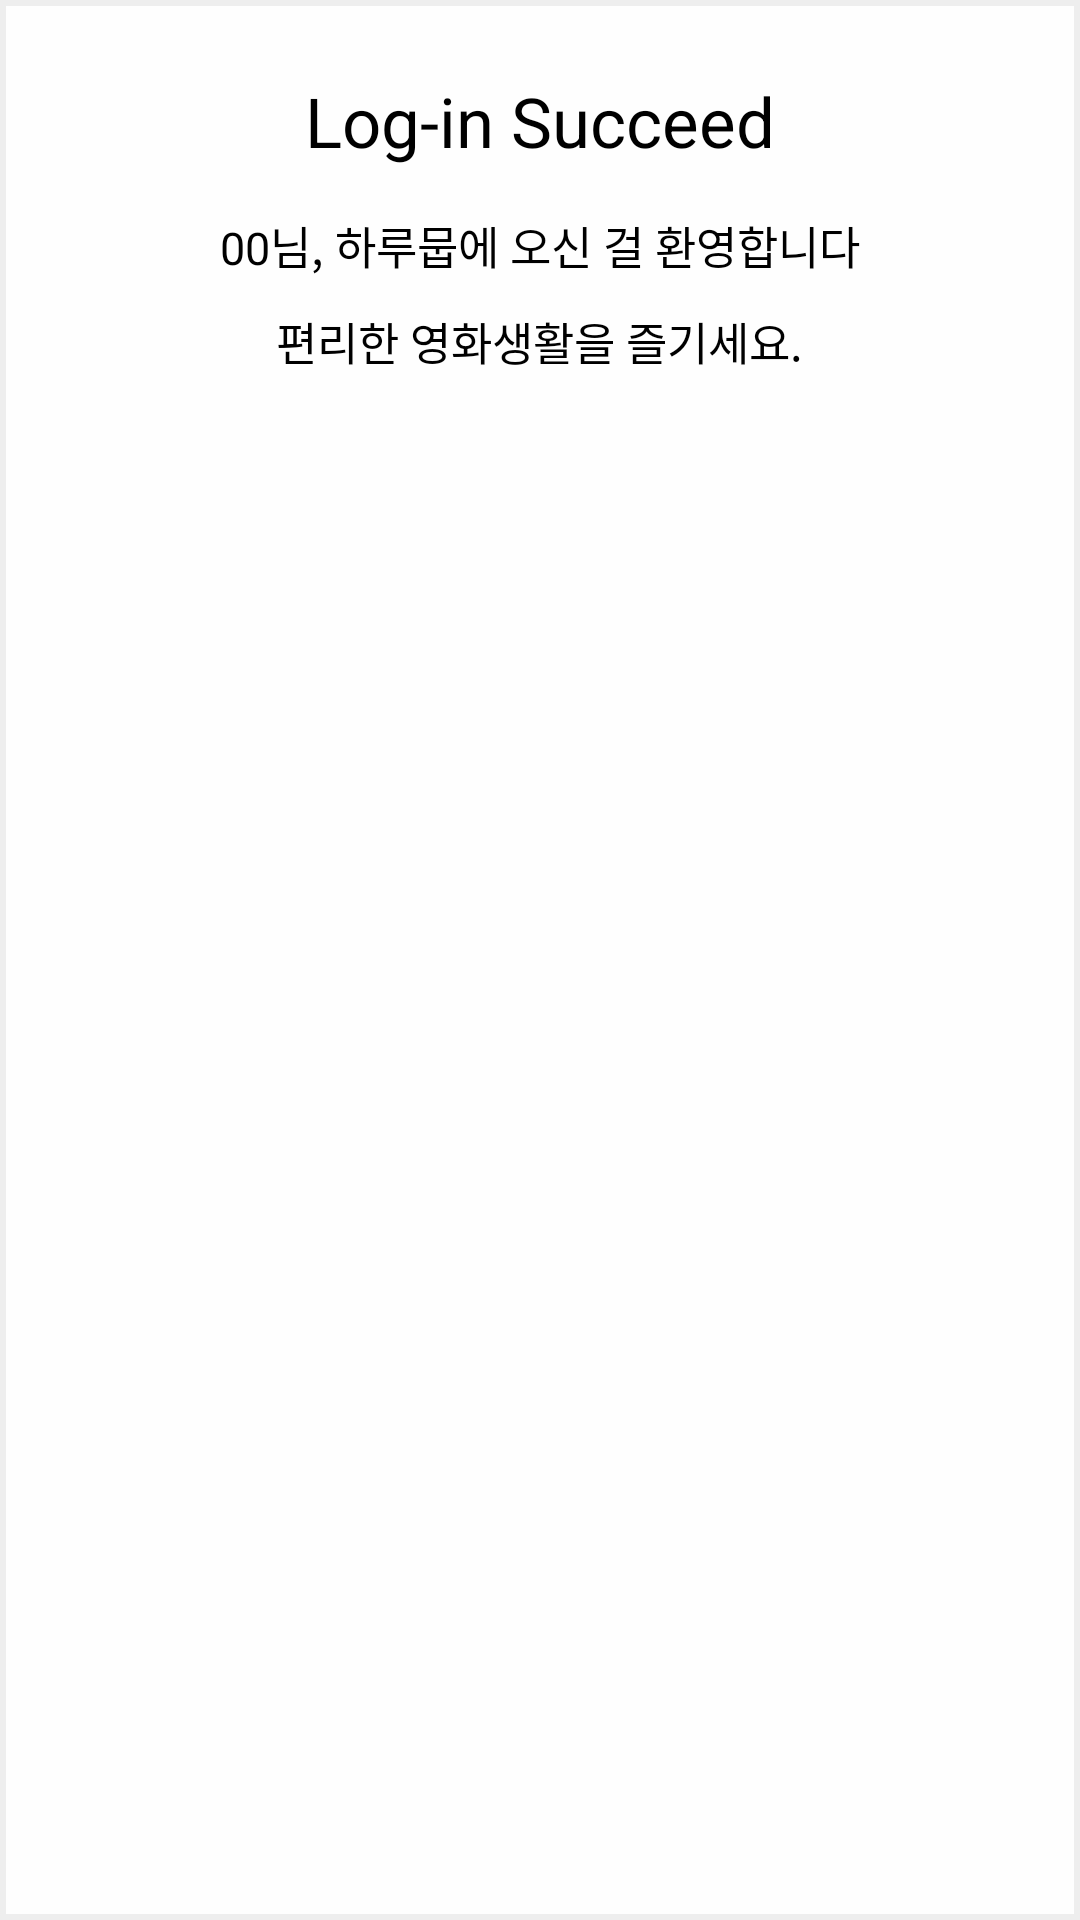

Reconstruct the res/layout file that produces this screen, plus the resources it refers to.
<!-- AndroidManifest.xml: application theme Theme.Harumub_front -->
<!-- res/layout/dialog_login_success.xml -->
<?xml version="1.0" encoding="utf-8"?>
<LinearLayout xmlns:android="http://schemas.android.com/apk/res/android"
    android:orientation="vertical"
    android:layout_width="match_parent"
    android:layout_height="match_parent"
    android:gravity="center_horizontal"
    android:background="@drawable/dialog_round_bg">

    <TextView
        android:layout_marginTop="15dp"
        android:padding="10dp"
        android:layout_width="wrap_content"
        android:layout_height="wrap_content"
        android:text="Log-in Succeed"
        android:textSize="23dp"
        android:textColor="@color/black"/>

    <TextView
        android:id="@+id/nameLogin"
        android:padding="5dp"
        android:layout_width="wrap_content"
        android:layout_height="wrap_content"
        android:text="00님, 하루뭅에 오신 걸 환영합니다"
        android:fontFamily="@font/abeezeerecular"
        android:textSize="15sp"
        android:textColor="@color/black"/>
    <TextView
        android:padding="5dp"
        android:layout_width="wrap_content"
        android:layout_height="wrap_content"
        android:text="편리한 영화생활을 즐기세요."
        android:fontFamily="@font/abeezeerecular"
        android:textSize="15sp"
        android:textColor="@color/black"
        android:layout_marginBottom="15dp"/>

</LinearLayout>
<!-- resources referenced by this layout -->
<resources>
  <color name="black">#FF000000</color>
  <!-- drawable dialog_round_bg (drawable-v24) -->
  <?xml version="1.0" encoding="utf-8"?>
  <shape xmlns:android="http://schemas.android.com/apk/res/android">
      <stroke android:color="#eeeeee" android:width="2dp"/>
  
      <solid android:color="#bfffffff"/>
  </shape>
  <style name="Theme.Harumub_front" parent="Theme.AppCompat.Light">
          
          <item name="colorPrimary">@color/purple_500</item>
          <item name="colorPrimaryVariant">@color/purple_700</item>
          <item name="colorOnPrimary">@color/white</item>
          
          <item name="colorSecondary">@color/teal_200</item>
          <item name="colorSecondaryVariant">@color/teal_700</item>
          <item name="colorOnSecondary">@color/black</item>
          
          <item name="android:statusBarColor" tools:targetApi="l">?attr/colorPrimaryVariant</item>
          <item name="windowNoTitle">true</item>
          
      </style>
  <color name="purple_500">#264713</color>
  <color name="purple_700">#264713</color>
  <color name="white">#FFFFFFFF</color>
  <color name="teal_200">#FF03DAC5</color>
  <color name="teal_700">#FF018786</color>
</resources>
